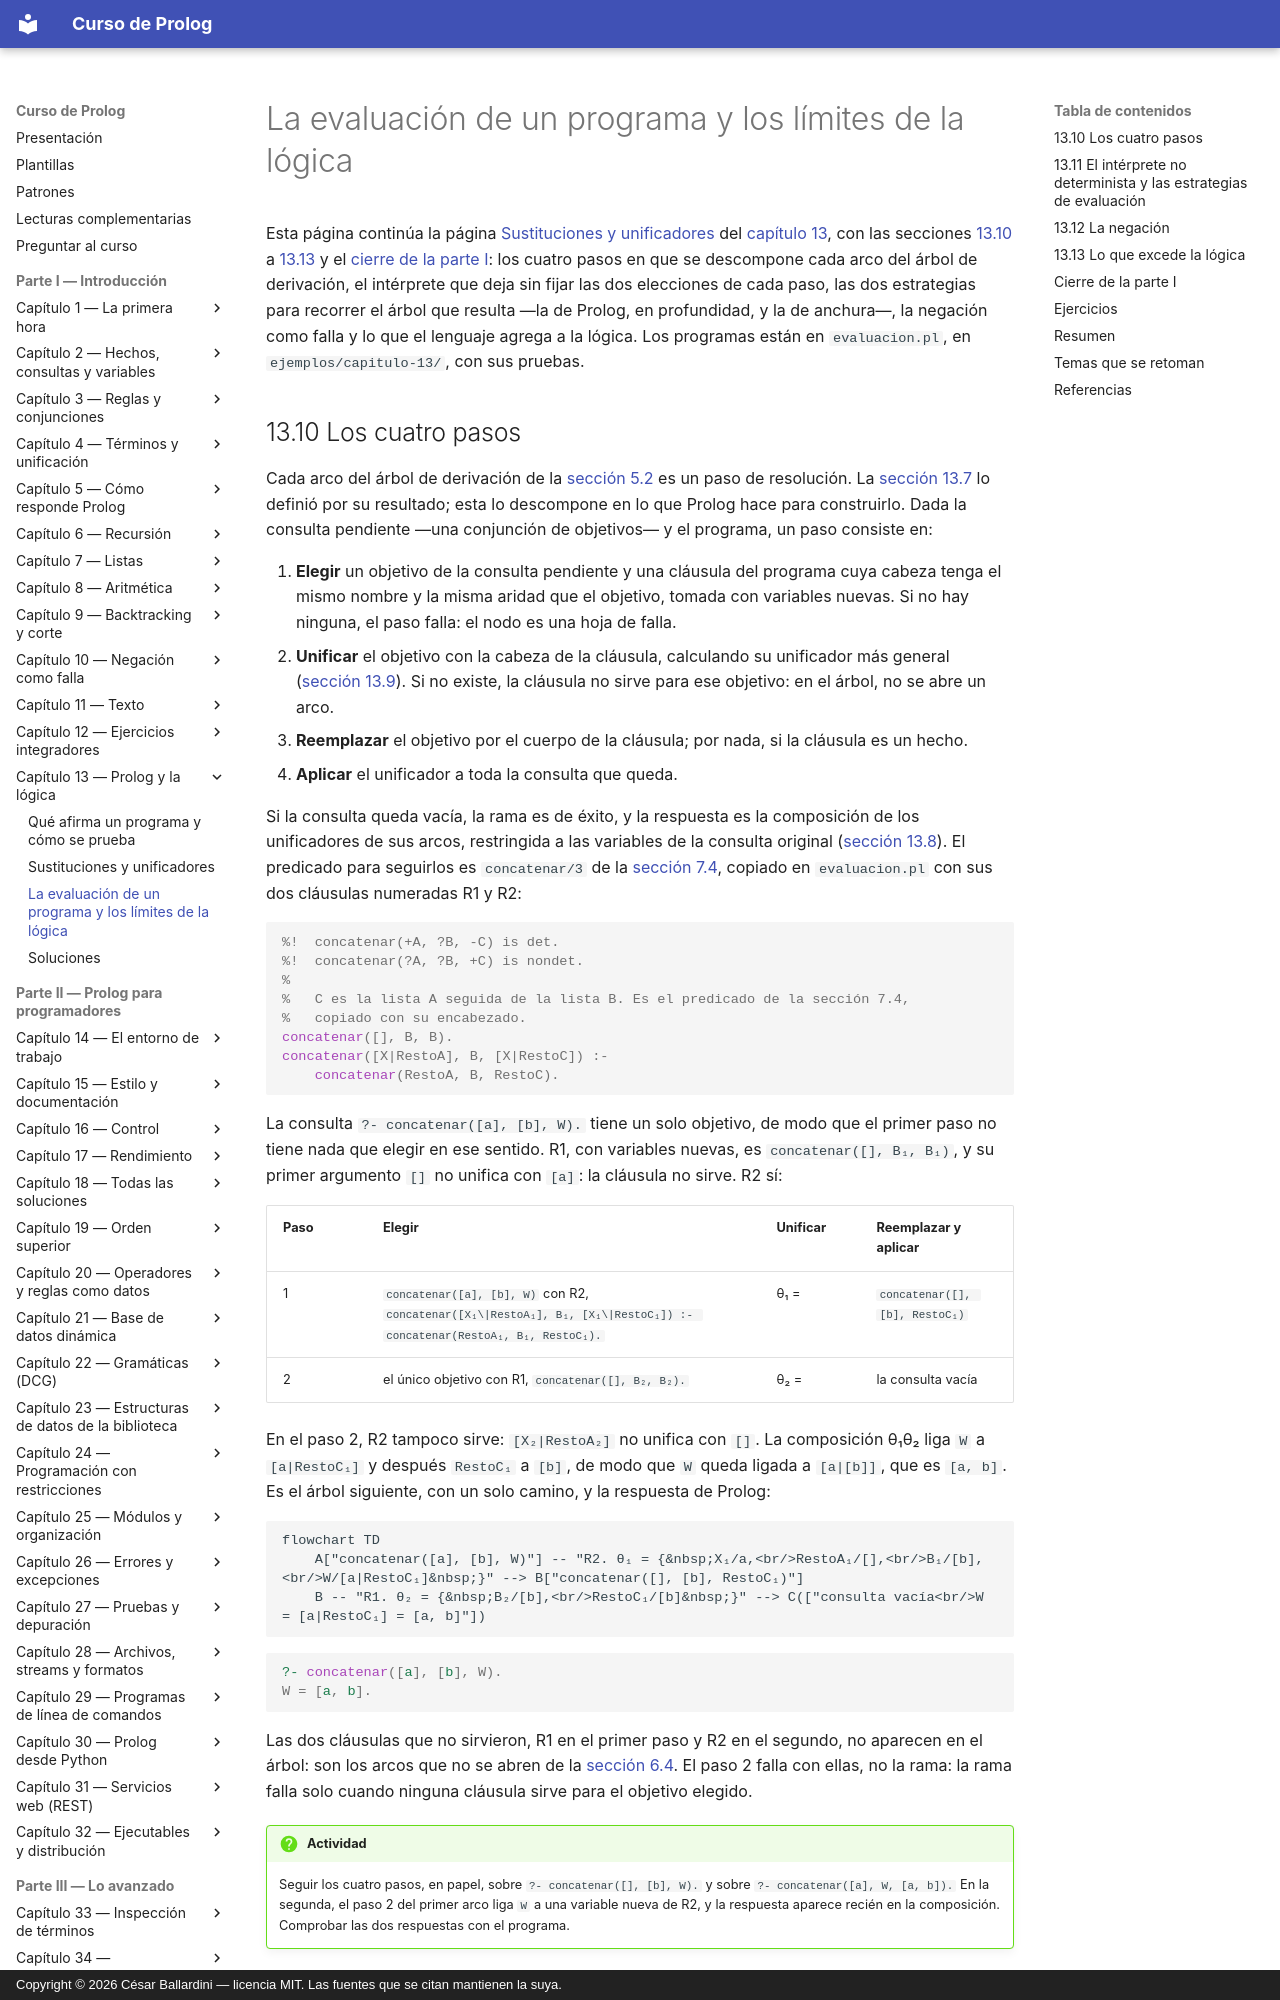

repository: CesarBallardini/curso-de-prolog · page: capitulo-13-prolog-y-la-logica/evaluacion/index.html · generator: mkdocs · copyright: Copyright © 2026 César Ballardini — licencia MIT. Las fuentes que se citan mantienen la suya.

# La evaluación de un programa y los límites de la lógica

Esta página continúa la página
[Sustituciones y unificadores](sustituciones.md#139-unificadores-y-el-unificador-mas-general)
del [capítulo 13](index.md), con las secciones [13.10](#1310-los-cuatro-pasos)
a [13.13](#1313-lo-que-excede-la-logica) y el
[cierre de la parte I](#cierre-de-la-parte-i): los cuatro pasos en que se
descompone cada arco del árbol de derivación, el intérprete que deja sin fijar
las dos elecciones de cada paso, las dos estrategias para recorrer el árbol
que resulta —la de Prolog, en profundidad, y la de anchura—, la negación como
falla y lo que el lenguaje agrega a la lógica. Los programas están en
`evaluacion.pl`, en `ejemplos/capitulo-13/`, con sus pruebas.
